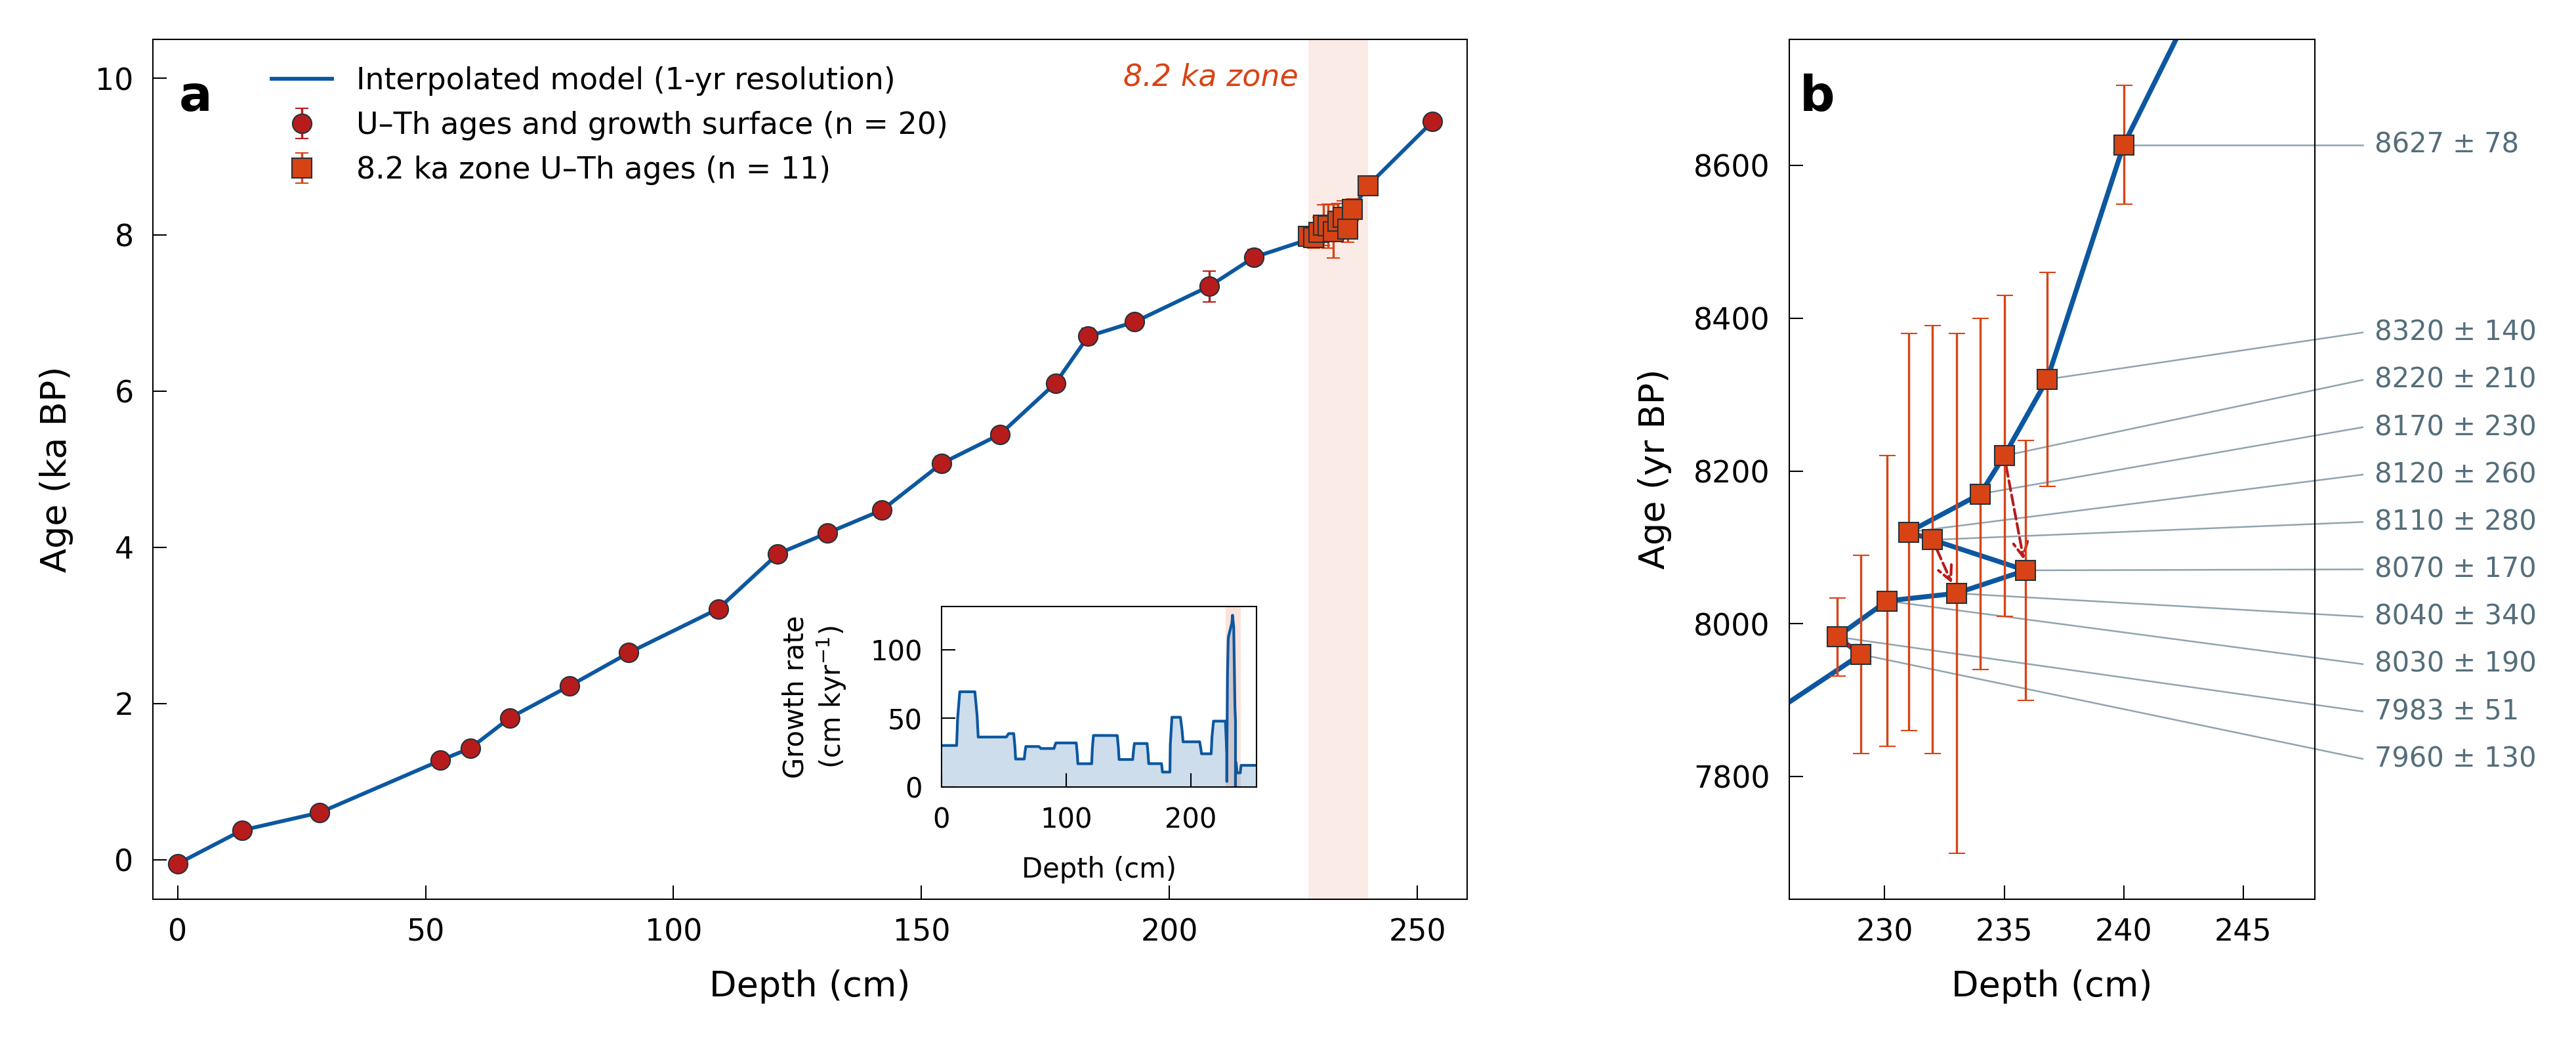

The script that saved this image:
#!/usr/bin/env python3
"""
ED_Fig_age_model.py
====================
Extended Data Figure: HS4 age-depth chronology.

Two-panel figure:
  (A) Full age-depth model with 31 tie points (30 U-Th ages and the growth surface; 2σ error bars),
      interpolated 1-yr resolution curve, growth rate inset, and
      8.2 ka zone highlight.
  (B) 8.2 ka zone detail showing age reversals in raw U-Th dates
      and the monotonic interpolation.

Inputs:
  - HS4_age_depth.csv      (31 tie points: 30 U-Th ages and the growth surface; depth, age, 2σ error)
  - age_model.csv           (interpolated 1-yr resolution: depth, age_yBP)

Outputs:
  ED_Fig_age_model.png (600 dpi)
  ED_Fig_age_model.pdf (vector)

Usage:
  python ED_Fig_age_model.py

  To override input paths:
    python ED_Fig_age_model.py --tiepoints path/to/HS4_age_depth.csv \
                                --age_model path/to/age_model.csv
"""

import argparse
import numpy as np
import pandas as pd
import matplotlib
matplotlib.use('Agg')
import matplotlib.pyplot as plt
import sys as _sys, os as _os
_sys.path.insert(0, _os.path.join(_os.path.dirname(_os.path.abspath(__file__)), '..', '..', 'manuscript_figures'))
from ngeo_style import (apply_style, style_ax, panel_label, DOUBLE_COL,
                        COL_BG_900, COL_BG_600, COL_BG_400, COL_BG_300, COL_BG_200,
                        COL_TEAL_800, COL_TEAL_600, COL_NI, COL_CO,
                        COL_BROWN_500, COL_DORANGE, COL_RED_900, COL_GREEN_800)
apply_style()

# ── Arguments ────────────────────────────────────────────────────────
parser = argparse.ArgumentParser(description='ED age model figure')
parser.add_argument('--tiepoints', default='HS4_age_depth.csv',
                    help='Path to U-Th tie-point CSV')
parser.add_argument('--age_model', default='age_model.csv',
                    help='Path to interpolated age model CSV')
parser.add_argument('--output', default='ExD_6',
                    help='Output filename stem (no extension)')
args = parser.parse_args()

# Nature Communications house style comes from ngeo_style.apply_style() (above).

# ── Load data ────────────────────────────────────────────────────────
tp = pd.read_csv(args.tiepoints)
tp.columns = [c.strip() for c in tp.columns]
tp_depth = tp.iloc[:, 0].values
tp_age = tp.iloc[:, 1].values
tp_err = tp.iloc[:, 2].values

am = pd.read_csv(args.age_model)
am_depth = am['depth'].values
am_age = am['age_yBP'].values
# the 1-yr age grid runs on past the base of the stalagmite with depth held at its maximum;
# keep the model only up to the first time it reaches the base
_n_end = int(np.argmax(am_depth >= am_depth.max())) + 1
am_depth, am_age = am_depth[:_n_end], am_age[:_n_end]

# ── Identify 8.2 ka zone (dense tie points) ─────────────────────────
zone_82_mask = (tp_depth >= 228) & (tp_depth <= 240)
normal_mask = ~zone_82_mask

# ── Figure: 2 panels ────────────────────────────────────────────────
fig, (ax1, ax2) = plt.subplots(
    1, 2, figsize=(DOUBLE_COL, DOUBLE_COL * 0.4),
    gridspec_kw={'width_ratios': [3, 1.2], 'wspace': 0.35})

# ── Panel A: Full age-depth model ────────────────────────────────────
ax1.plot(am_depth, am_age / 1000, color=COL_NI, lw=0.7, zorder=2,
         label='Interpolated model (1-yr resolution)')

# Normal tie points
ax1.errorbar(tp_depth[normal_mask], tp_age[normal_mask] / 1000,
             yerr=tp_err[normal_mask] / 1000,
             fmt='o', markersize=3.5, color=COL_RED_900, ecolor=COL_RED_900, elinewidth=0.4, capsize=1.2, capthick=0.3, markeredgecolor=COL_BG_900, markeredgewidth=0.25,
             zorder=4, label=f'U\u2013Th ages and growth surface (n = {normal_mask.sum()})')

# 8.2 ka zone tie points — different marker
ax1.errorbar(tp_depth[zone_82_mask], tp_age[zone_82_mask] / 1000,
             yerr=tp_err[zone_82_mask] / 1000,
             fmt='s', markersize=3.5, color=COL_DORANGE, ecolor=COL_DORANGE, elinewidth=0.4, capsize=1.2, capthick=0.3, markeredgecolor=COL_BG_900, markeredgewidth=0.25,
             zorder=4, label=f'8.2 ka zone U\u2013Th ages (n = {zone_82_mask.sum()})')

# 8.2 ka zone shading
ax1.axvspan(228, 240, color=COL_DORANGE, alpha=0.10, lw=0, zorder=0)
ax1.text(226, 10.2, '8.2 ka zone', fontsize=5.5, color=COL_DORANGE,
         ha='right', va='top', style='italic')

ax1.set_xlabel('Depth (cm)')
ax1.set_ylabel('Age (ka BP)')
ax1.set_xlim(-5, 260)
ax1.set_ylim(-0.5, 10.5)
ax1.legend(loc='upper left', bbox_to_anchor=(0.07, 1.0), frameon=False, fontsize=5.5)
style_ax(ax1)
panel_label(ax1, 'a')

# Growth rate inset — from the monotonic interpolated model (age_model.csv)
# Enforce depth monotonicity (remove tiny numerical reversals in 8.2 ka zone)
am_depth_mono = np.maximum.accumulate(am_depth)
dd = np.diff(am_depth_mono)
da = np.diff(am_age)
gr_raw = dd / da * 1000  # cm kyr⁻¹
gr_depth_mid = (am_depth_mono[:-1] + am_depth_mono[1:]) / 2
# Smooth with 50-yr rolling window
from scipy.ndimage import uniform_filter1d
gr_smooth = uniform_filter1d(gr_raw, size=50)

ax1_inset = ax1.inset_axes([0.60, 0.13, 0.24, 0.21])   # clear of the data and short of the 8.2 ka band
ax1_inset.fill_between(gr_depth_mid, gr_smooth, color=COL_NI, alpha=0.2, lw=0)
ax1_inset.plot(gr_depth_mid, gr_smooth, color=COL_NI, lw=0.5)
ax1_inset.set_xlabel('Depth (cm)', fontsize=5)
ax1_inset.set_ylabel('Growth rate\n(cm kyr$^{-1}$)', fontsize=5)
ax1_inset.tick_params(labelsize=5)
ax1_inset.set_xlim(0, 253)
ax1_inset.set_ylim(0, None)
ax1_inset.axvspan(228, 240, color=COL_DORANGE, alpha=0.15, lw=0)

# ── Panel B: 8.2 ka zone zoom ───────────────────────────────────────
z_mask_am = (am_depth >= 225) & (am_depth <= 243)
ax2.plot(am_depth[z_mask_am], am_age[z_mask_am], color=COL_NI, lw=0.9,
         zorder=2)

ax2.errorbar(tp_depth[zone_82_mask], tp_age[zone_82_mask],
             yerr=tp_err[zone_82_mask],
             fmt='s', markersize=3.5, color=COL_DORANGE, ecolor=COL_DORANGE, elinewidth=0.4, capsize=1.5, capthick=0.4, markeredgecolor=COL_BG_900, markeredgewidth=0.25,
             zorder=4)

# Annotate each tie point — labels right-aligned at x=250, dashed connectors
LABEL_X = 250  # fixed x for all labels
z_idx = np.where(zone_82_mask)[0]
# Sort by age for clean vertical stacking
z_sorted = sorted(zip(tp_depth[z_idx], tp_age[z_idx], tp_err[z_idx]),
                  key=lambda t: t[1])

# Keep each label as close to its own age as the text height allows (1-D repel), so the
# connectors stay short and do not cross
MIN_GAP = 62.0   # yr: one 5 pt line at this panel's scale
label_ages = np.array([a for _, a, _ in z_sorted], float)
for _ in range(500):
    moved = False
    for i in range(len(label_ages) - 1):
        gap = label_ages[i + 1] - label_ages[i]
        if gap < MIN_GAP - 1e-6:
            push = (MIN_GAP - gap) / 2
            label_ages[i] -= push; label_ages[i + 1] += push; moved = True
    if not moved:
        break

# Assign labels to those slots so that no two connectors cross: swap neighbours whose
# connectors intersect until none do
def _cross(p1, p2, q1, q2):
    def o(a, b, c): return (b[0]-a[0])*(c[1]-a[1]) - (b[1]-a[1])*(c[0]-a[0])
    return (o(p1, p2, q1) * o(p1, p2, q2) < 0) and (o(q1, q2, p1) * o(q1, q2, p2) < 0)
slots = list(label_ages); order = list(range(len(z_sorted)))
for _ in range(200):
    swapped = False
    for i in range(len(order) - 1):
        (d1, a1, _), (d2, a2, _) = z_sorted[order[i]], z_sorted[order[i + 1]]
        if _cross((d1, a1), (LABEL_X, slots[i]), (d2, a2), (LABEL_X, slots[i + 1])):
            order[i], order[i + 1] = order[i + 1], order[i]; swapped = True
    if not swapped:
        break
z_sorted = [z_sorted[k] for k in order]

for (d, a, e), y_label in zip(z_sorted, label_ages):
    # Dashed connector line from point to label
    ax2.plot([d, LABEL_X], [a, y_label], color=COL_BG_300, lw=0.3,
             clip_on=False, zorder=1)
    # Label text
    ax2.text(LABEL_X + 0.5, y_label, f'{a:.0f} \u00b1 {e:.0f}',
             fontsize=5, color=COL_BG_600, va='center', ha='left',
             clip_on=False)

# Mark age reversals with arrows
z_depths = tp_depth[zone_82_mask]
z_ages = tp_age[zone_82_mask]
for i in range(len(z_depths) - 1):
    if z_ages[i + 1] < z_ages[i]:  # reversal
        ax2.annotate('', xy=(z_depths[i + 1], z_ages[i + 1]),
                     xytext=(z_depths[i], z_ages[i]),
                     arrowprops=dict(arrowstyle='->', color=COL_RED_900, lw=0.5, ls='--'))

ax2.set_xlabel('Depth (cm)')
ax2.set_ylabel('Age (yr BP)')
ax2.set_xlim(226, 248)
ax2.set_ylim(min(label_ages.min(), (tp_age[zone_82_mask] - tp_err[zone_82_mask]).min()) - 60,
             max(label_ages.max(), (tp_age[zone_82_mask] + tp_err[zone_82_mask]).max()) + 60)
panel_label(ax2, 'b')

style_ax(ax2); style_ax(ax1_inset)

# ── Save ─────────────────────────────────────────────────────────────
fig.savefig(f'{args.output}.png', dpi=600, bbox_inches='tight',
            facecolor='white')
fig.savefig(f'{args.output}.pdf', bbox_inches='tight', facecolor='white')
fig.savefig(f'{args.output}.eps', bbox_inches='tight', facecolor='white')
plt.close()
print(f'Saved {args.output}.png (600 dpi) and .pdf')
